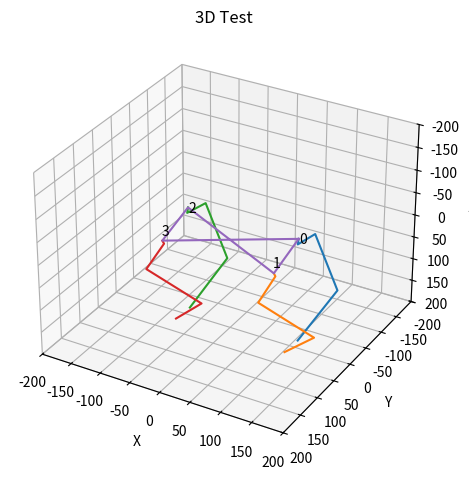

Write Python code to recreate this figure.
#!/usr/bin/env python3
# -*- coding: utf-8 -*-
"""
Forward Kinematics for Quaro quadruped robot. This script tries to match the
real behavior of the robot as close as possible. This is the transformations
are not done using the DH-convention because the DH-requirements are not met
due to the coordinate system defined by the robot controller

Explaination of defintions can be found in "Quaro_Kinematics.svg"
"""

## imports and redefinitions
import numpy as np
# redefine some functions for better visualisation in code
sin = np.sin
cos = np.cos
tan = np.tan
sqrt = np.sqrt
pi = np.pi


## Geometric definitions (in mm)
a = 186     # body length
b = 78      # body width
h = 11      # vertical shoulder displacement
g = 55      # horizontal shoulder displacement
l1 = 108    # upper leg length
l2 = 130    # lower leg length

leg_location = np.array([a*0.5*np.array([ 1, 1, -1, -1]),
                         b*0.5*np.array([-1, 1, -1,  1]),
                               np.array([ 0, 0,  0,  0])])

## transformation equations

def rot_z(angle):
    return np.array([[cos(angle), -sin(angle),           0,           0],
                     [sin(angle),  cos(angle),           0,           0],
                     [         0,           0,           1,           0],
                     [         0,           0,           0,           1]])
def rot_x(angle):
    return np.array([[         1,           0,           0,           0],
                     [         0,  cos(angle), -sin(angle),           0],
                     [         0,  sin(angle),  cos(angle),           0],
                     [         0,            0,          0,           1]])

def rot_y(angle):
    return np.array([[ cos(angle),            0,  sin(angle),           0],
                     [          0,            1,           0,           0],
                     [-sin(angle),            0,  cos(angle),           0],
                     [          0,            0,           0,           1]])

def trans(x, y, z):
    return np.array([[          1,            0,           0,           x],
                     [          0,            1,           0,           y],
                     [          0,            0,           1,           z],
                     [          0,            0,           0,           1]])

def rot_rpy(rpy):
    rpy = np.copy(rpy)
    # conversion to RAD
    rpy = rpy*2*pi/360
    return rot_z(rpy[0])@rot_y(rpy[1])@rot_x(rpy[2])


## transformation equations for quadruped robot
    
def single_leg_coordinates(leg_num, angles):
    '''
    Returns leg coordinates with leg shoulder as base coordinate system

    Parameters
    ----------
    leg_num : int, number of leg as defined in "Quaro_Kinematics.svg"
    angles : (3x1) numpy.ndarray,  alpha, beta, gamma angles in DEG

    Returns
    -------
    (3,8) numpy.ndarray of 8 points representing the transformation chain in
          x/y/z-coordinates

    '''
    # conversion to RAD
    angles = (2*pi/360)*np.copy(angles)
    
    # transformation matrices
    T_0_1 = rot_z(pi*(leg_num%2))            # leg 1 and 3 are rotated
    T_1_2 = rot_x(angles[2] * (-1)**leg_num) # leg 1 and 3 are rotated
    T_2_3 = trans(0, 0, h)
    T_3_4 = trans(0, -g, 0)
    T_4_5 = rot_y(angles[0])
    T_5_6 = trans(0, 0, l1)
    T_6_7 = rot_y(angles[1])
    T_7_8 = trans(0, 0, l2)
    
    transformations = [T_0_1, T_1_2, T_2_3, T_3_4, T_4_5, T_5_6, T_6_7, T_7_8]

    # calculate all points of kinematic chain
    # (numpy uses @ for matrix- and * for elementwise-multiplication)
    chain = np.zeros((len(transformations)+1, 4))
    origin = np.array([0, 0, 0, 1])
    chain[0] = origin
    # other transformations
    T = np.zeros((4, 4))
    T[range(4), range(4)] = 1
    for i, T_next in enumerate(transformations):
        T = T@T_next
        chain[i+1] = T@origin
    return chain.T


def all_leg_coordinates(angles):
    '''
    returns coordinates of all four legs transformed to their position
    
    base coordinate system is body coordinate system (without considering
    pitch, roll and yaw of body)

    Parameters
    ----------
    angles : (3x4) numpy.ndarray,  alpha, beta, gamma in DEG of all four legs
                                   (same as returned by robot controller)

    Returns
    -------
    (4,3,8) numpy.ndarray, points representing the leg coordinates

    '''
    coordinates = [0,0,0,0]
    for leg_num in range(4):
        chain = single_leg_coordinates(leg_num, angles[:, leg_num])
        # leg location
        chain = trans(leg_location[0, leg_num],
                      leg_location[1, leg_num],
                      leg_location[2, leg_num])@chain
        coordinates[leg_num] = chain
    return np.array(coordinates)


def full_leg_coordinates(angles, rpy):
    '''
    returns coordinates of all four legs considering roll, pitch, yaw
    
    base coordinate system is COM coordinate system

    Parameters
    ----------
    angles : (3x4) numpy.ndarray,  alpha, beta, gamma in DEG of all four legs
                                   (same as returned by robot controller)
    rpy : (3x1) numpy.ndarray,  roll, pitch, yaw in DEG (as returned by 
                                                         robot controller).

    Returns
    -------
    (4,3,8) numpy.ndarray, points representing the leg coordinates

    '''
    coordinates = all_leg_coordinates(angles)
    T_COM_b = rot_rpy(rpy)
    for leg_num in range(4):
        coordinates[leg_num] = T_COM_b@coordinates[leg_num]
    return coordinates


def body_edges(rpy):
    '''
    Returns edges of body for visualisation

    Parameters
    ----------
    rpy : (3x1) numpy.ndarray,  roll, pitch, yaw in DEG (as returned by 
                                                         robot controller).
    Returns
    -------
    (3,4) numpy.ndarray with coordinates off body corners

    '''
    corners = np.vstack((leg_location, np.ones(4)))
    T_COM_b = rot_rpy(rpy)
    corners = T_COM_b@corners
    return corners[:-1]


#---------------------------- standalone test -------------------------------#

if __name__ == "__main__":
    # for testing the module
    
    
    
    angles = np.array([[ 27.54812251, -42.0457834,   27.54812251, -42.0457834 ],
                       [-50.14377845,  75.85203445, -50.14377845,  75.85203445],
                       [-33.05519517,   5.21860477, -33.05519517,   5.21860477]])
    rpy = np.array([0, 0, 20])
    
    ## get data
    legs = full_leg_coordinates(angles, rpy)
    edges = body_edges(rpy)
    
    
    ## plot setting
    import matplotlib.pyplot as plt
    # use %matplotlib qt if plot is not showing up
    fig = plt.figure()
    ax = fig.add_subplot(111, projection='3d')
    # Setting the axes properties
    max_scale = 200
    ax.set_xlim3d([-max_scale, max_scale])
    ax.set_xlabel('X')
    ax.set_ylim3d([-max_scale, max_scale])
    ax.set_ylabel('Y')
    ax.set_zlim3d([-max_scale, max_scale])
    ax.set_zlabel('Z')
    # invert y axis to make the coordinate system right handed
    ax.set_title('3D Test')
    # create right handed coordinate system
    ax.invert_yaxis()
    ax.invert_zaxis()
    
    # plot legs
    for i in range(4):
        ax.plot(legs[i][0,:], legs[i][1,:], legs[i][2,:])
        ax.text(leg_location[0, i], leg_location[1, i],
                leg_location[2, i], str(i))
   
    # plot body
    # add collumn to body edges to plot a closed curve
    edges = np.hstack((edges, edges))[:,:-3]
    ax.plot(edges[0], edges[1], edges[2])
    
    plt.tight_layout()
    plt.show()
    